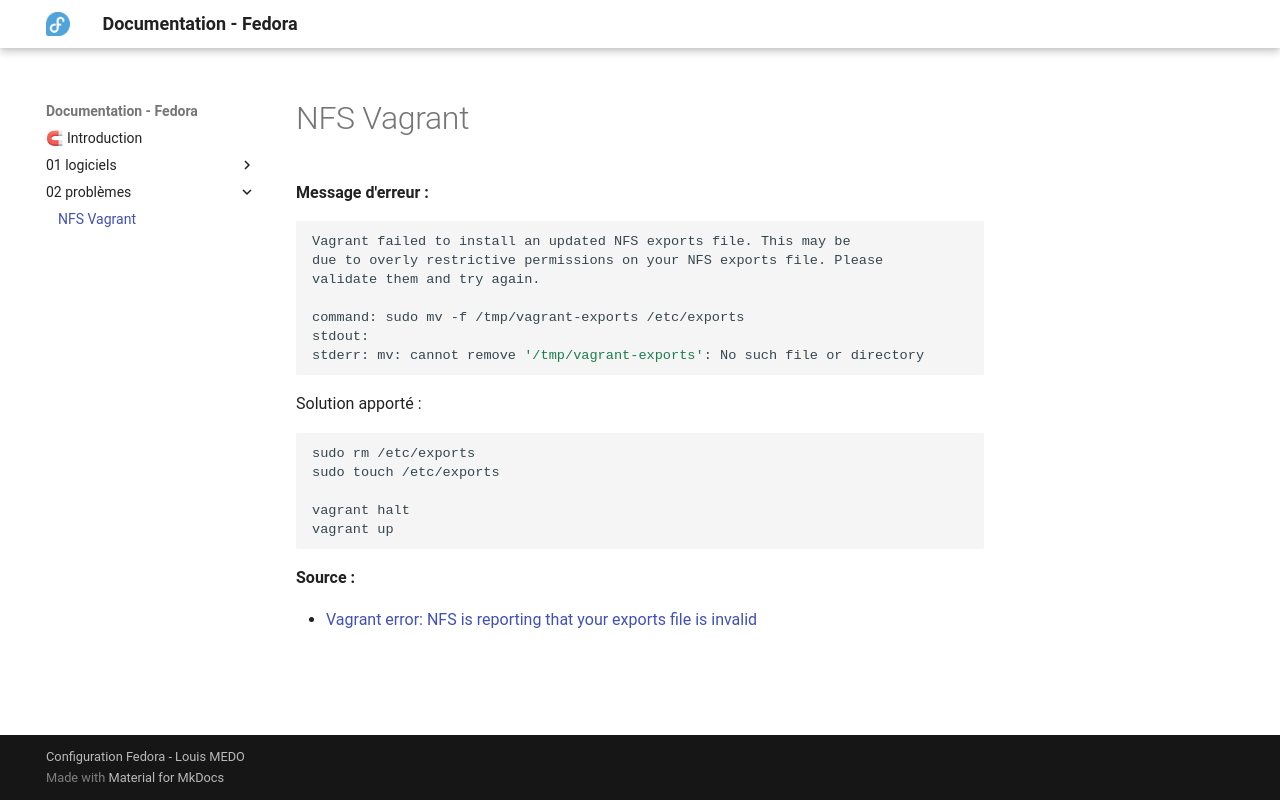

repository: FireToak/perso_documentation-fedora · page: 02-problèmes/nfs-vagrant/index.html · generator: mkdocs

# NFS Vagrant

**Message d'erreur :**

```bash
Vagrant failed to install an updated NFS exports file. This may be
due to overly restrictive permissions on your NFS exports file. Please
validate them and try again.

command: sudo mv -f /tmp/vagrant-exports /etc/exports
stdout: 
stderr: mv: cannot remove '/tmp/vagrant-exports': No such file or directory
```

Solution apporté :

```bash
sudo rm /etc/exports
sudo touch /etc/exports

vagrant halt
vagrant up
```

**Source :**

- [Vagrant error: NFS is reporting that your exports file is invalid](https://stackoverflow.com/questions/20726248/vagrant-error-nfs-is-reporting-that-your-exports-file-is-invalid)
